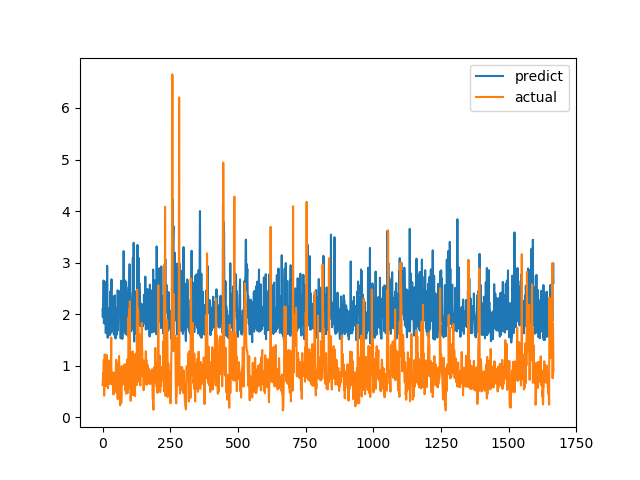

Source data for this figure (header and first rows):
predict, actual
2.099, 0.6238
1.94, 0.6915
2.038, 0.8558
2.16, 0.7094
2.652, 1.015
1.824, 1.116
1.903, 0.4183
1.924, 1.002
1.821, 1.219
2.627, 1.143
2.421, 0.6528
2.36, 0.6747
1.634, 0.601
2.068, 0.6695
2.456, 0.6538
1.828, 0.7814
2.038, 1.206
2.938, 0.8469
2.349, 0.8286
1.542, 0.6482
2.04, 0.5624
2.11, 0.7183
1.578, 1.1
1.745, 0.9542
1.92, 0.729
1.602, 0.6694
2.066, 0.8631
1.597, 0.6465
2.062, 0.8223
2.442, 0.9236
1.63, 0.8301
2.357, 1.067
2.383, 1.546
2.677, 0.6827
2.006, 0.6386
1.66, 0.6464
2.352, 0.6881
2.054, 0.7274
1.722, 0.65
1.85, 0.8694
1.778, 0.4409
1.951, 0.4519
1.603, 0.7575
1.795, 0.4952
2.128, 0.6851
2.366, 0.7244
1.835, 0.8654
1.644, 0.74
1.529, 0.8071
2.081, 0.8204
2.03, 1.114
1.853, 1.109
2.117, 0.4751
1.602, 1.039
2.109, 0.9458
1.749, 0.7878
2.464, 0.3505
1.684, 0.9368
2.05, 0.9868
2.026, 0.647
... 1,607 more rows
